The GitHub repository kanmaniannie180-hub/edge-ai-wafer-defect-classification contains a labelled image folder "edge-ai-wafer-defect-classification" with 7 categories: solder bridges, clean - no defect, cracks, malformed vias, open circuit, scratches, short circuit. Examples follow, each with its label.

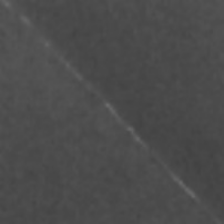
Label: cracks

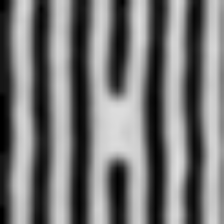
Label: open circuit

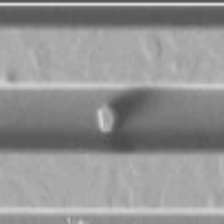
Label: scratches

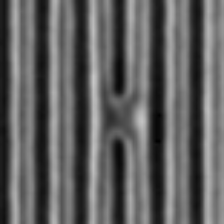
Label: short circuit

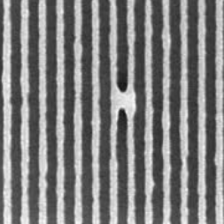
Label: solder bridges

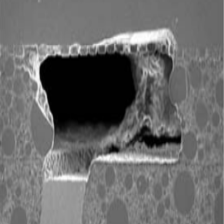
Label: malformed vias
